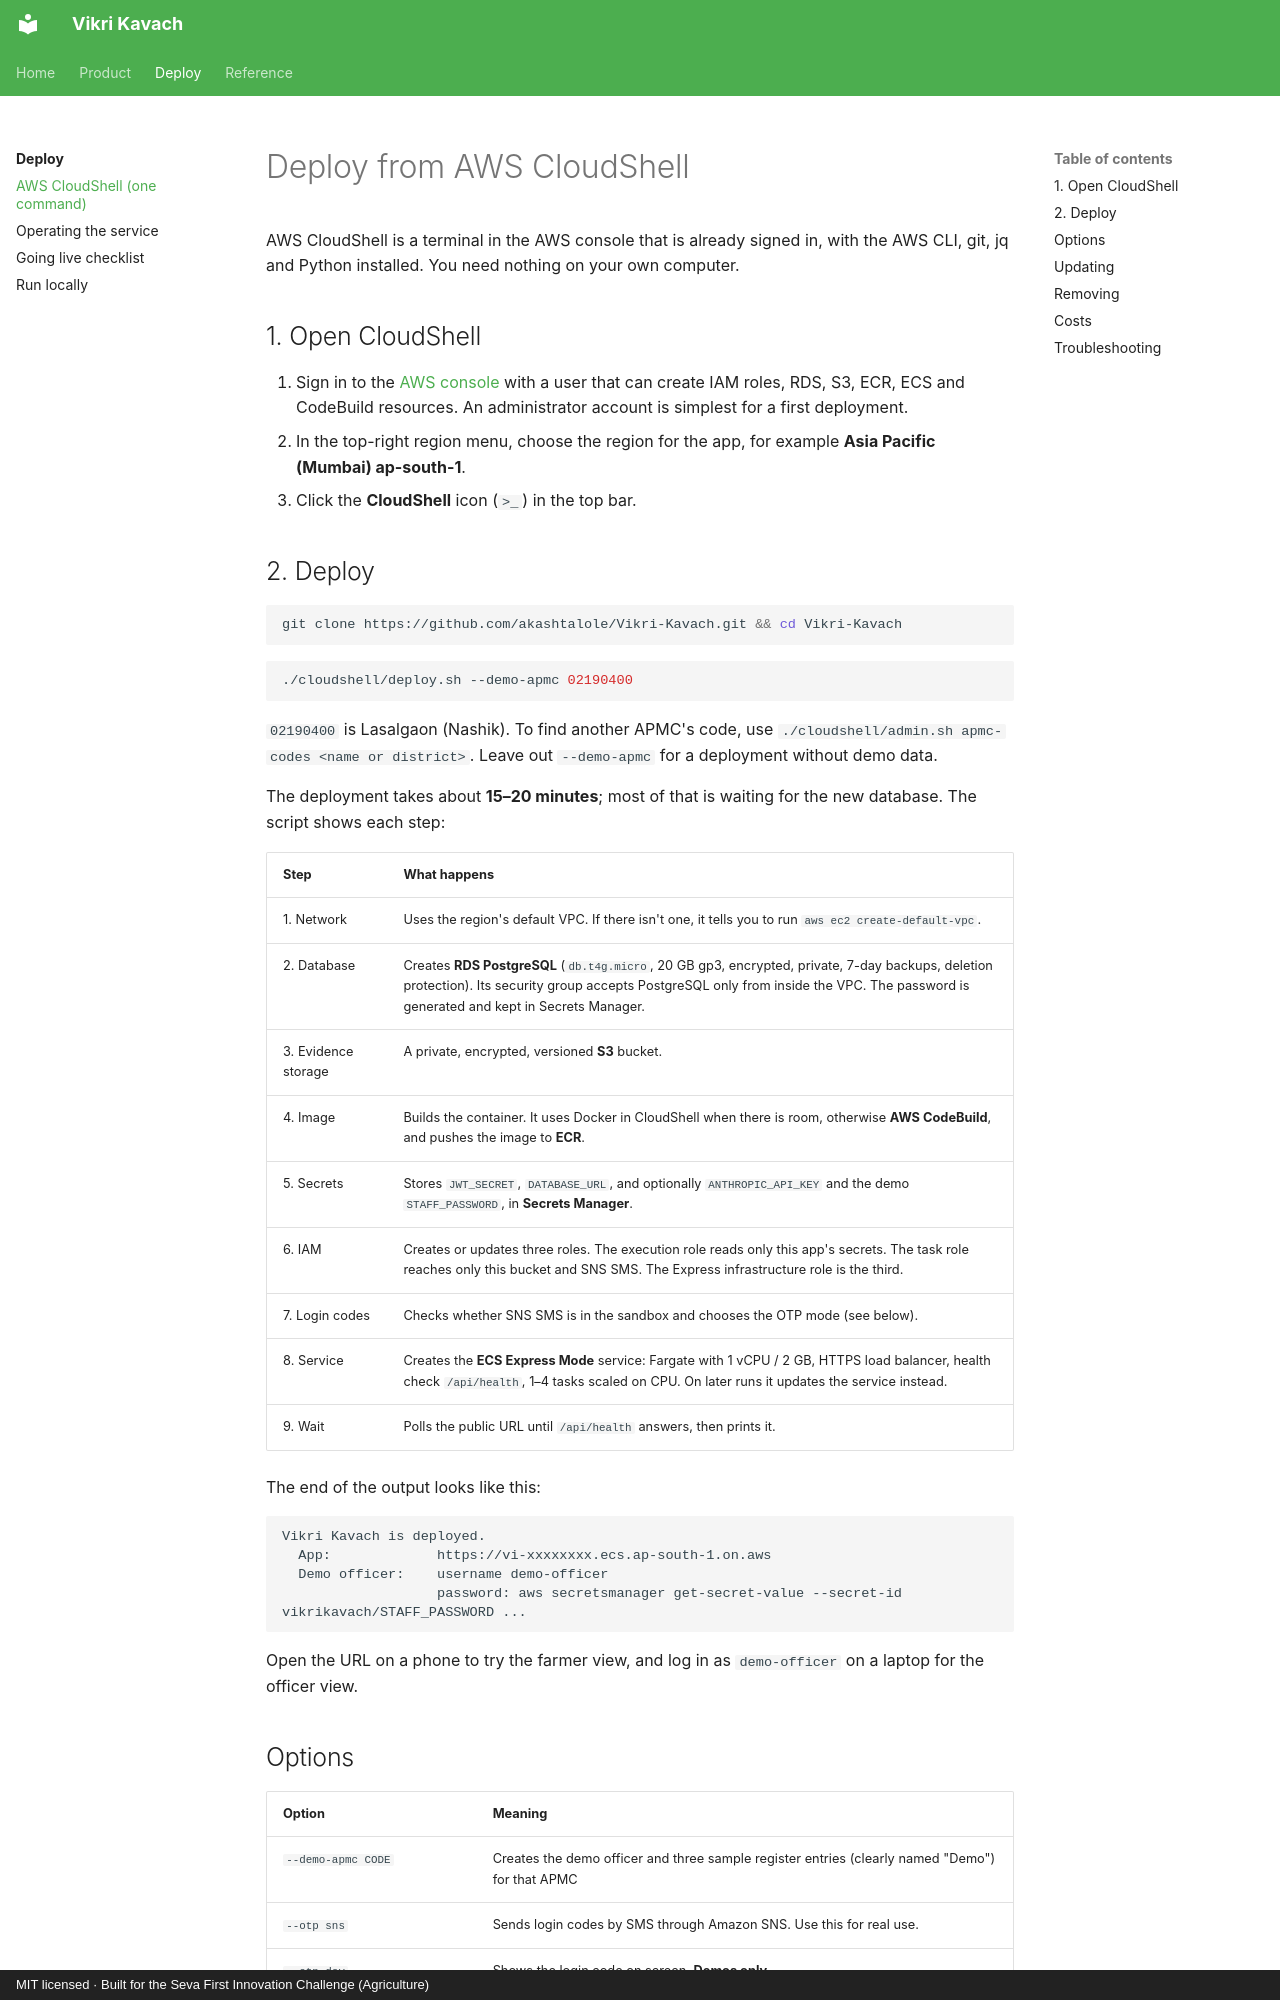

repository: akashtalole/Vikri-Kavach · page: deploy/cloudshell/index.html · generator: mkdocs · copyright: MIT licensed · Built for the Seva First Innovation Challenge (Agriculture)

# Deploy from AWS CloudShell

AWS CloudShell is a terminal in the AWS console that is already signed in, with the AWS CLI, git, jq and Python installed. You need nothing on your own computer.

## 1. Open CloudShell

1. Sign in to the [AWS console](https://console.aws.amazon.com/) with a user that can create IAM roles, RDS, S3, ECR, ECS and CodeBuild resources. An administrator account is simplest for a first deployment.
2. In the top-right region menu, choose the region for the app, for example **Asia Pacific (Mumbai) ap-south-1**.
3. Click the **CloudShell** icon (`>_`) in the top bar.

## 2. Deploy

```bash
git clone https://github.com/akashtalole/Vikri-Kavach.git && cd Vikri-Kavach
```

```bash
./cloudshell/deploy.sh --demo-apmc 02190400
```

`02190400` is Lasalgaon (Nashik). To find another APMC's code, use `./cloudshell/admin.sh apmc-codes <name or district>`. Leave out `--demo-apmc` for a deployment without demo data.

The deployment takes about **15–20 minutes**; most of that is waiting for the new database. The script shows each step:

| Step | What happens |
|---|---|
| 1. Network | Uses the region's default VPC. If there isn't one, it tells you to run `aws ec2 create-default-vpc`. |
| 2. Database | Creates **RDS PostgreSQL** (`db.t4g.micro`, 20 GB gp3, encrypted, private, 7-day backups, deletion protection). Its security group accepts PostgreSQL only from inside the VPC. The password is generated and kept in Secrets Manager. |
| 3. Evidence storage | A private, encrypted, versioned **S3** bucket. |
| 4. Image | Builds the container. It uses Docker in CloudShell when there is room, otherwise **AWS CodeBuild**, and pushes the image to **ECR**. |
| 5. Secrets | Stores `JWT_SECRET`, `DATABASE_URL`, and optionally `ANTHROPIC_API_KEY` and the demo `STAFF_PASSWORD`, in **Secrets Manager**. |
| 6. IAM | Creates or updates three roles. The execution role reads only this app's secrets. The task role reaches only this bucket and SNS SMS. The Express infrastructure role is the third. |
| 7. Login codes | Checks whether SNS SMS is in the sandbox and chooses the OTP mode (see below). |
| 8. Service | Creates the **ECS Express Mode** service: Fargate with 1 vCPU / 2 GB, HTTPS load balancer, health check `/api/health`, 1–4 tasks scaled on CPU. On later runs it updates the service instead. |
| 9. Wait | Polls the public URL until `/api/health` answers, then prints it. |

The end of the output looks like this:

```text
Vikri Kavach is deployed.
  App:             https://vi-xxxxxxxx.ecs.ap-south-1.on.aws
  Demo officer:    username demo-officer
                   password: aws secretsmanager get-secret-value --secret-id vikrikavach/STAFF_PASSWORD ...
```

Open the URL on a phone to try the farmer view, and log in as `demo-officer` on a laptop for the officer view.
